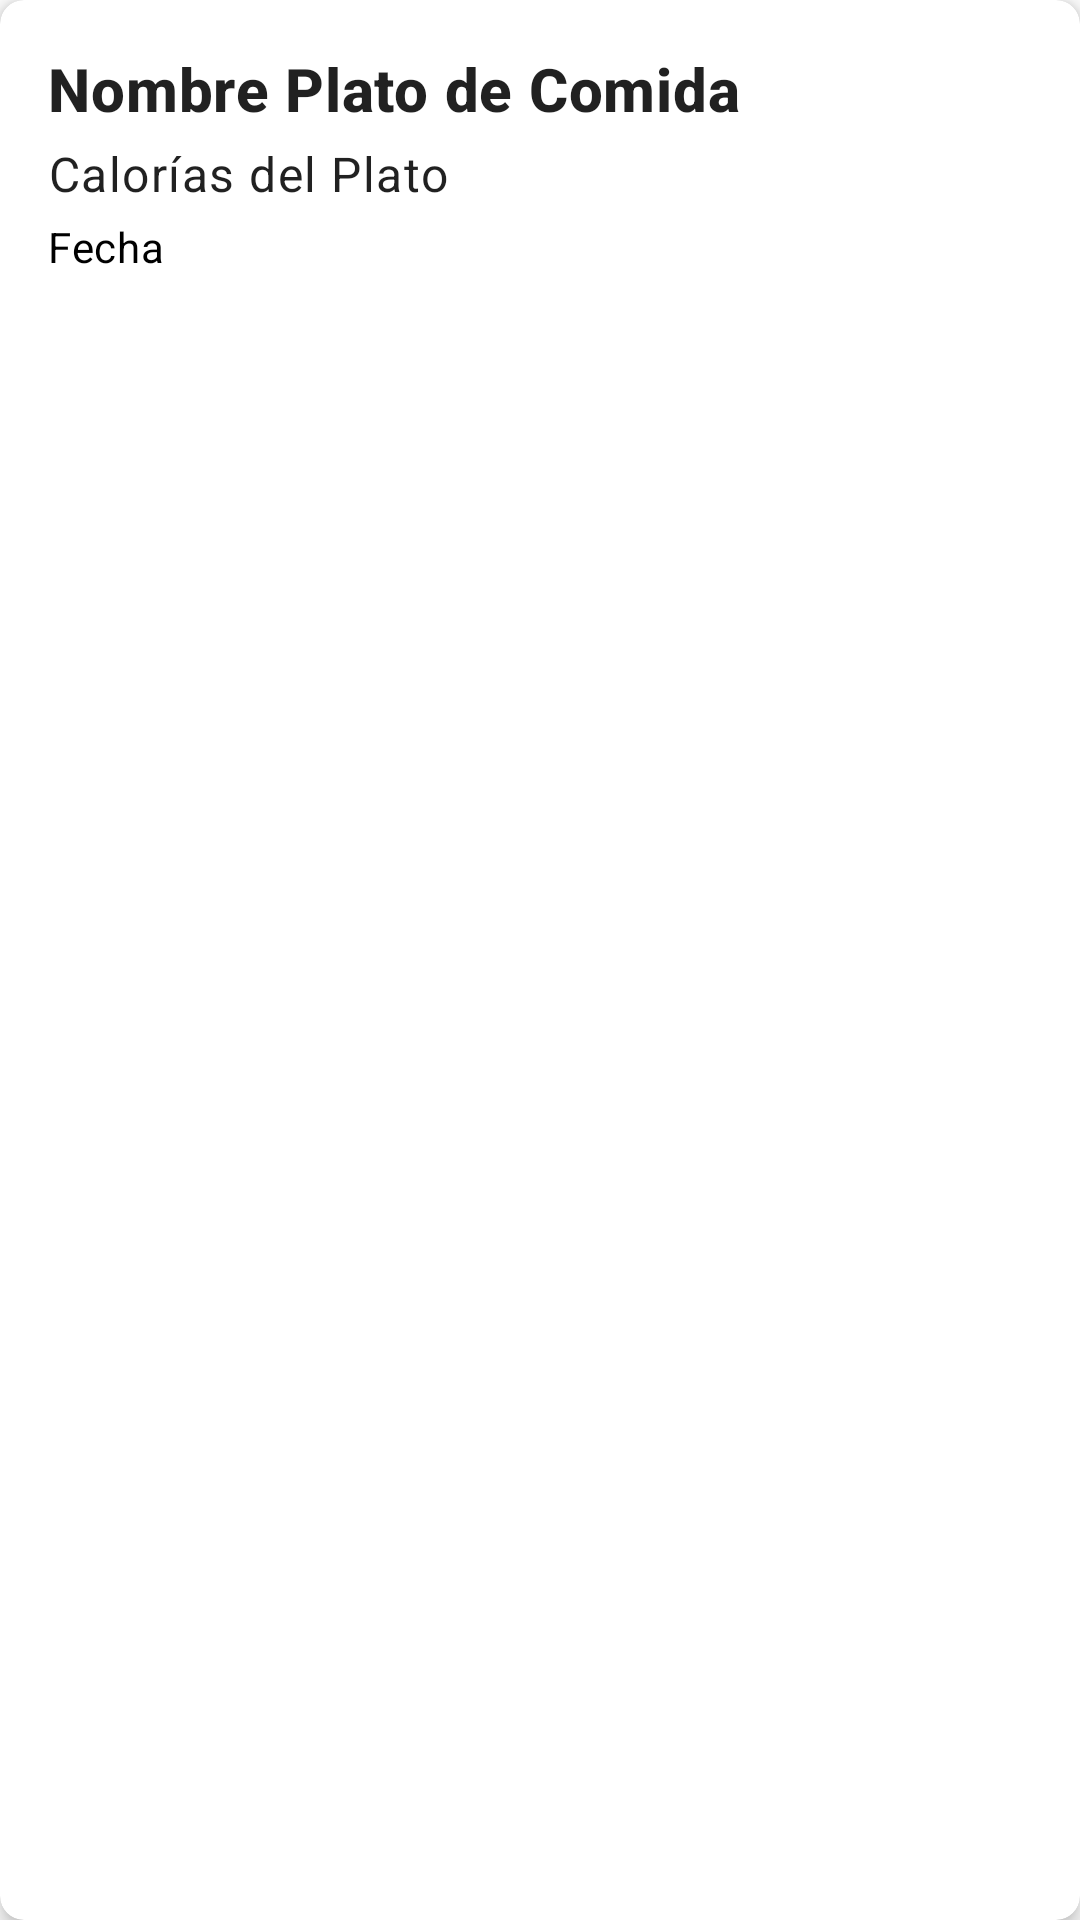

Here is an Android app screen rendered from its layout file. Give the layout XML and the strings, colors and styles it references.
<!-- AndroidManifest.xml: application theme Theme.RealTimeCalorieTracking -->
<!-- res/layout/cardview_calories.xml -->
<?xml version="1.0" encoding="utf-8"?>
<androidx.cardview.widget.CardView xmlns:android="http://schemas.android.com/apk/res/android"
    xmlns:app="http://schemas.android.com/apk/res-auto"
    android:layout_width="match_parent"
    android:layout_height="wrap_content"
    android:layout_margin="8dp"
    app:cardCornerRadius="8dp"
    app:cardElevation="4dp">

    <LinearLayout
        android:layout_width="match_parent"
        android:layout_height="wrap_content"
        android:orientation="vertical"
        android:padding="16dp">

        <TextView
            android:id="@+id/tv_nombre_plato"
            android:layout_width="wrap_content"
            android:layout_height="wrap_content"
            android:text="Nombre Plato de Comida"
            android:textAppearance="?attr/textAppearanceHeadline6"
            android:textStyle="bold"
            android:paddingBottom="4dp"/>

        <TextView
            android:id="@+id/tv_calorias"
            android:layout_width="wrap_content"
            android:layout_height="wrap_content"
            android:text="Calorías del Plato"
            android:textAppearance="?attr/textAppearanceBody1"
            android:paddingBottom="4dp"/>

        <TextView
            android:id="@+id/tv_fecha"
            android:layout_width="wrap_content"
            android:layout_height="wrap_content"
            android:text="Fecha"
            android:textAppearance="?attr/textAppearanceBody2"
            android:textColor="?attr/colorOnSurface"/>

    </LinearLayout>
</androidx.cardview.widget.CardView>
<!-- resources referenced by this layout -->
<resources>
  <style name="Theme.RealTimeCalorieTracking" parent="Theme.MaterialComponents.DayNight.DarkActionBar">
          
          <item name="colorPrimary">@color/purple_500</item>
          <item name="colorPrimaryVariant">@color/purple_700</item>
          <item name="colorOnPrimary">@color/white</item>
          
          <item name="colorSecondary">@color/teal_200</item>
          <item name="colorSecondaryVariant">@color/teal_700</item>
          <item name="colorOnSecondary">@color/black</item>
          
          <item name="android:statusBarColor">?attr/colorPrimaryVariant</item>
          
      </style>
  <color name="purple_500">#FF6200EE</color>
  <color name="purple_700">#FF3700B3</color>
  <color name="white">#FFFFFFFF</color>
  <color name="teal_200">#FF03DAC5</color>
  <color name="teal_700">#FF018786</color>
  <color name="black">#FF000000</color>
</resources>
